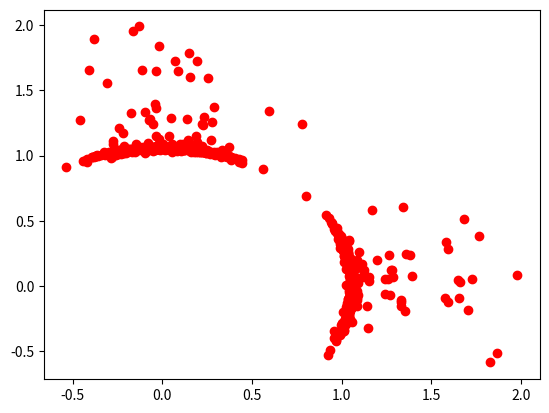

Python code for this plot:
# Bearing to landmark toy example using another measurement model

#This is a dummy example to consider the evolution of information using a robot driving back and forth between two points and two beacons.

import numpy as np
import matplotlib.pyplot as plt
import math

class landmark:
    def __init__(self, x, y):
        self.x = x
        self.y = y

class robot:

    def __init__(self, rob_cov_init):
        self.pos = np.array([[2],[0]])
        self.cov = rob_cov_init*np.eye(2)

    def h(self, landmark): #Provide a bearing
        return (self.pos - np.array([[landmark.x],[landmark.y]]))/np.linalg.norm(self.pos - np.array([[landmark.x],[landmark.y]])) # This provides a normalized vector (the bearing)
    
    def H(self, landmark):
        coeff = 1/np.linalg.norm(self.pos - np.array([[landmark.x],[landmark.y]]))
        H11 = ((self.pos[0][0] - landmark.x)**2)/(np.linalg.norm(self.pos - np.array([[landmark.x],[landmark.y]])))**6 + 1
        H12 = (self.pos[0][0] - landmark.x)*(self.pos[1][0] - landmark.y)/(np.linalg.norm(self.pos - np.array([[landmark.x],[landmark.y]]))**6)
        H22 = ((self.pos[1][0] - landmark.y)**2)/(np.linalg.norm(self.pos - np.array([[landmark.x],[landmark.y]])))**6 + 1
        return coeff*np.array([[H11, H12],[H12, H22]])
    
    def z_measure(self, index, R_weight):
        if index % 2 == 0:
            current_position = np.array([[0],[2]])
        else:
            current_position = np.array([[2],[0]])

        current_position = current_position + np.random.normal(loc=0,scale=math.sqrt(R_weight),size=(2,1))

        return current_position/np.linalg.norm(current_position)

    



# Parameters
N = 1000  # Number of timesteps
n_landmarks = 1 # Number of landmarks
Q_weight = 0.5
R_weight = 0.25
rob_cov_init = 0.25

# Init 

landmark = landmark(0,0)

robot = robot(rob_cov_init)

Q = Q_weight*np.eye(2) # Process noise covariance
R = R_weight*np.eye(2) # Measurement noise covariance
K = np.zeros((2,2)) # Kalman gain
H = np.zeros((2,2)) # Measurement Jacobian
z = np.zeros((2,1)) # Measurement vector
actual_pos = np.zeros((2,1))
info_matrix = np.linalg.inv(robot.cov)
info_vector = info_matrix@robot.pos

# Collect data for plotting

info_vectors = np.zeros((N,2))
positions = np.zeros((N,2))


# Dynamics of robot
A = np.array([[0,1],[1,0]]) # Simple back and forth motion between (0,1) and (1,0)

i = 0
for i in range(N):

    # Prior update (Assume no uncertainty in the robot movement)
    robot.pos = A@robot.pos  
    robot.cov = A@robot.cov@A.T + Q # Update the covariance: P_p = A*P*A^T + LQL^T

    #Calculate information matrix and vector
    info_matrix_p = np.linalg.inv(robot.cov)
    info_vector_p = info_matrix_p@robot.pos

    # Measurement update & calculate the information matrix and vector for the measurement
    # for j,landmark in enumerate(n_landmarks):
    H = robot.H(landmark)
    z = robot.z_measure(i, R_weight) # Based on the ground truth position of the robot with some noise
    actual_pos = robot.h(landmark) # Based on where the measurement model believes the robot is

    K = robot.cov@H.T@np.linalg.inv(H@robot.cov@H.T + R)
    robot.pos = robot.pos + K@(z - actual_pos)
    robot.cov = (np.eye(2) - K@H)@robot.cov


    # Update the information matrix and vector
    I_matrix = H.T@np.linalg.inv(R)@H   
    I_vector = H.T@np.linalg.inv(R)@z
    
    info_matrix = info_matrix_p + I_matrix
    info_vector = info_vector_p + I_vector

    # print("-------------------------------------")
    # print("Measurement Jacobian: \n", H)
    # print("Robot covariance", robot.cov)
    # print("Information matrix: ", info_matrix)

    # Store the information vector and position vector
    # info_vectors[i] = info_vector.T
    positions[i] = robot.pos.T


#Plotting
for i in range (N):
    if i == 0:
        plt.plot(positions[i,0],positions[i,1],'ro', label='Robot positions')
    else:
        plt.plot(positions[i,0],positions[i,1],'ro')

# for i in range(n_beacons):
#     if i == 0:
#         plt.plot(beacons[i].x,beacons[i].y,'yx',label='Beacon')
#     else:
#         plt.plot(beacons[i].x,beacons[i].y,'yx')
# plt.axis([-4,4,-4,4])
# plt.title('Robot position')
# plt.legend()


# plt.figure()
# plt.plot(info_vectors[:, 0], info_vectors[:, 1], marker='x', color='blue', linestyle='-', markersize=5)
# plt.title('Information vector')


# sum_info = np.sum(np.absolute(info_vectors), axis=1)
# plt.figure()
# plt.plot(sum_info, marker='x', color='green', linestyle='-', markersize=1)
# plt.title('sum of dimensions of information vector')
plt.show()
